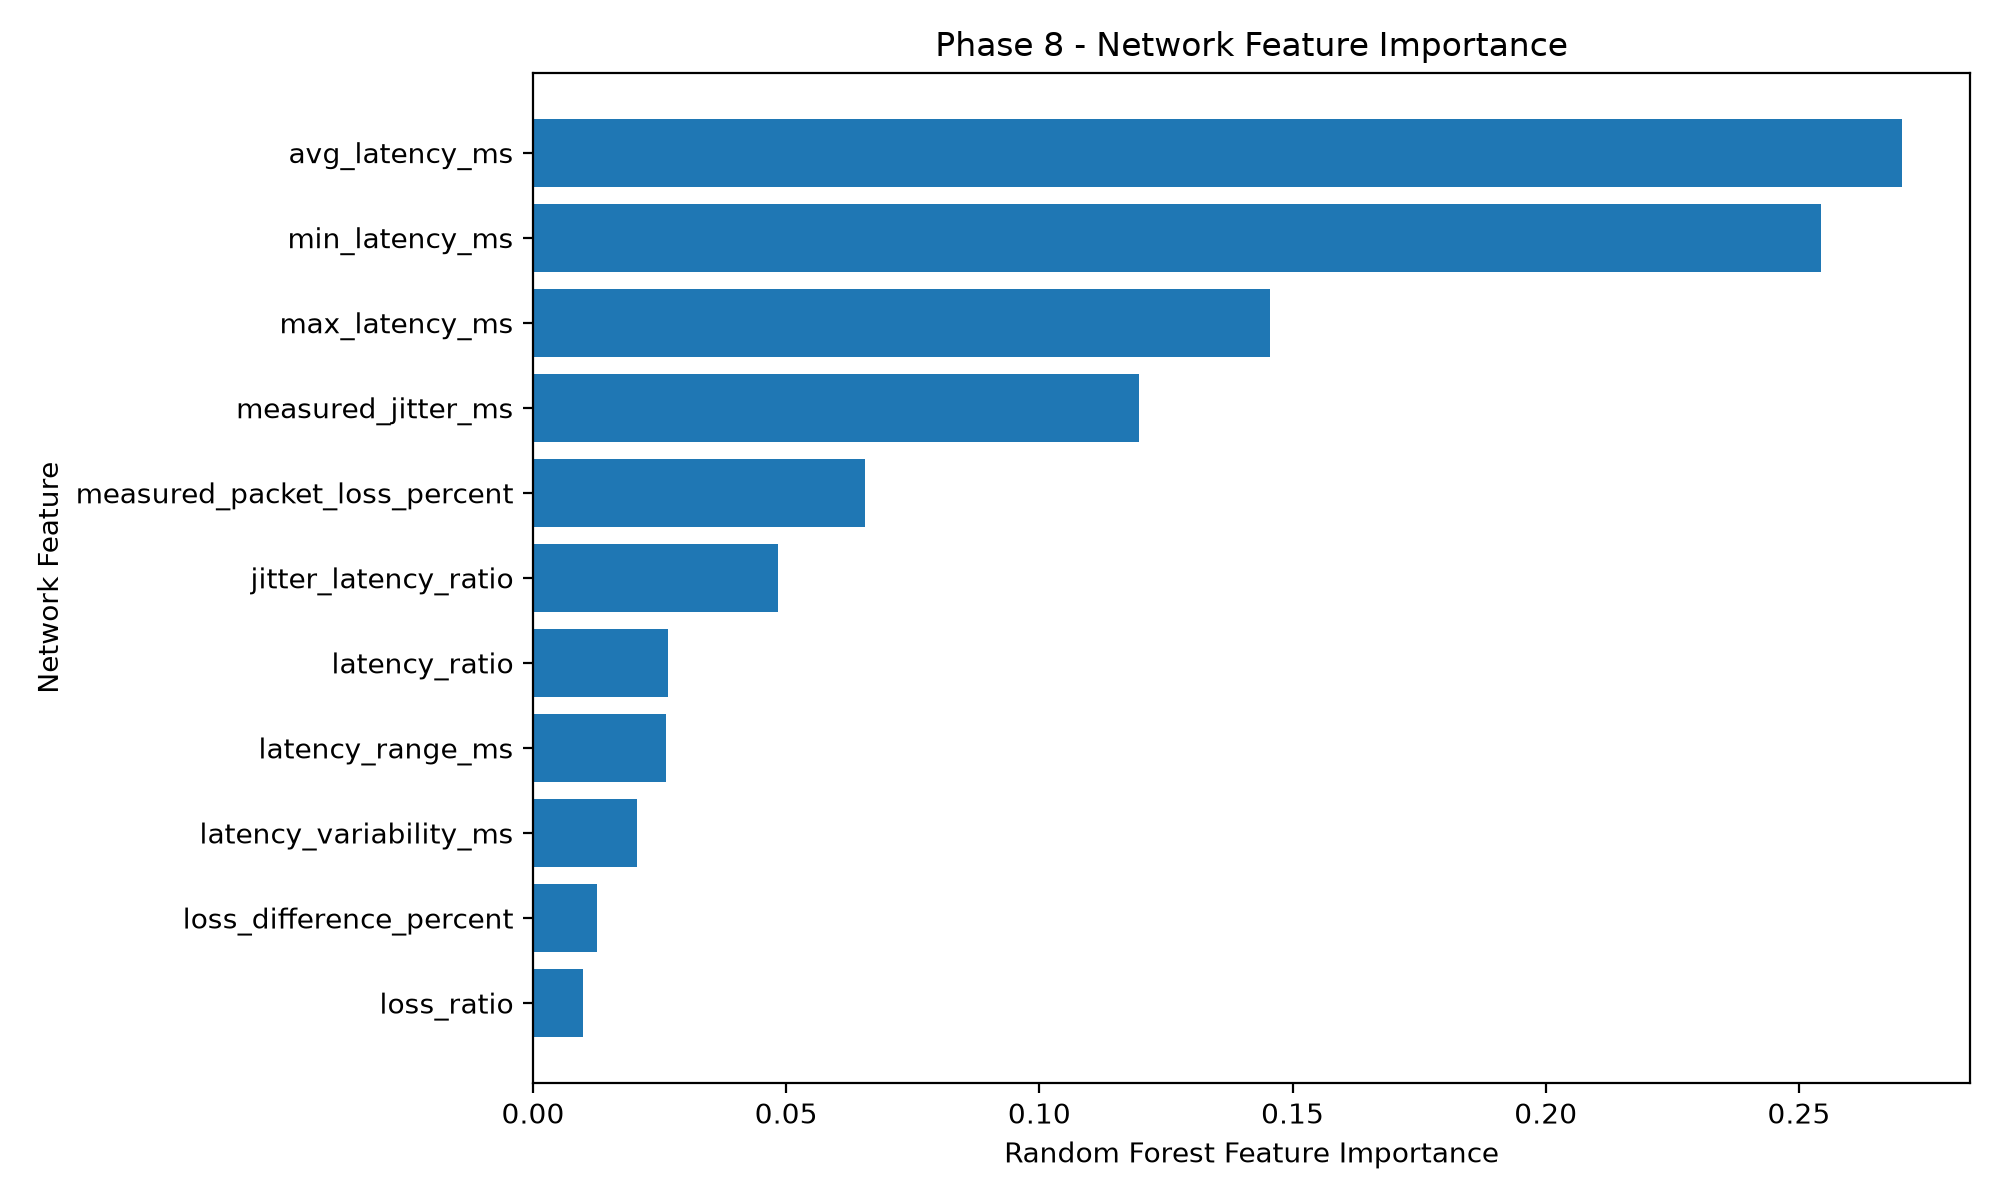

The file beside this chart, header and first rows:
feature, importance
avg_latency_ms, 0.2703
min_latency_ms, 0.2544
max_latency_ms, 0.1456
measured_jitter_ms, 0.1198
measured_packet_loss_percent, 0.06556
jitter_latency_ratio, 0.04842
latency_ratio, 0.02669
latency_range_ms, 0.02635
latency_variability_ms, 0.02052
loss_difference_percent, 0.01264
loss_ratio, 0.009791
